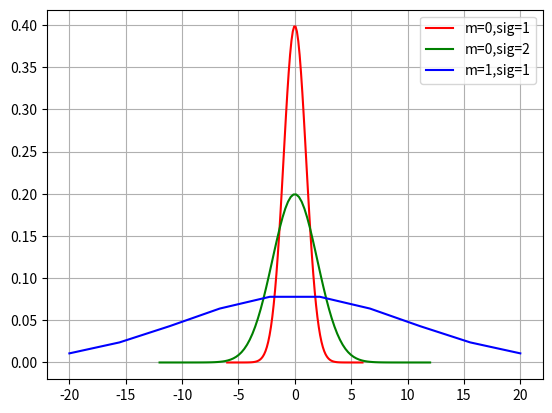

Generate this figure with matplotlib:
# import numpy as np
# import matplotlib.pyplot as plt

# # t = np.arange(0, 69, 1)
# # plt.plot(t, t, 'r', t, t**2, 'b')
# # label = ['t', 't**2']
# # plt.legend(label, loc='upper left')
# # plt.savefig('./test2.jpg')
# # plt.show()


# ps = np.random.normal(loc=0, scale=1, size=10)
# x = np.linspace(0, 1, 10)
# print(x, ps)
# plt.plot(x, ps, 'r')
# plt.savefig('./test2.jpg')

import numpy as np
import matplotlib.pyplot as plt
import math
 
 
def normal_distribution(x, mean, sigma):
    return np.exp(-1*((x-mean)**2)/(2*(sigma**2)))/(math.sqrt(2*np.pi) * sigma)
 
 
mean1, sigma1 = 0, 1
x1 = np.linspace(mean1 - 6*sigma1, mean1 + 6*sigma1, 100)
 
mean2, sigma2 = 0, 2
x2 = np.linspace(mean2 - 6*sigma2, mean2 + 6*sigma2, 100)
 
mean3, sigma3 = 0, 10
x3 = np.linspace(mean3 - 2*sigma3, mean3 + 2*sigma3, 10)
 
y1 = normal_distribution(x1, mean1, sigma1)
y2 = normal_distribution(x2, mean2, sigma2)
y3 = normal_distribution(x3, mean3, sigma3)
print(y3)
 
plt.plot(x1, y1, 'r', label='m=0,sig=1')
plt.plot(x2, y2, 'g', label='m=0,sig=2')
plt.plot(x3, y3*2, 'b', label='m=1,sig=1')
plt.legend()
plt.grid()
plt.savefig('./test2.jpg')
# plt.show()